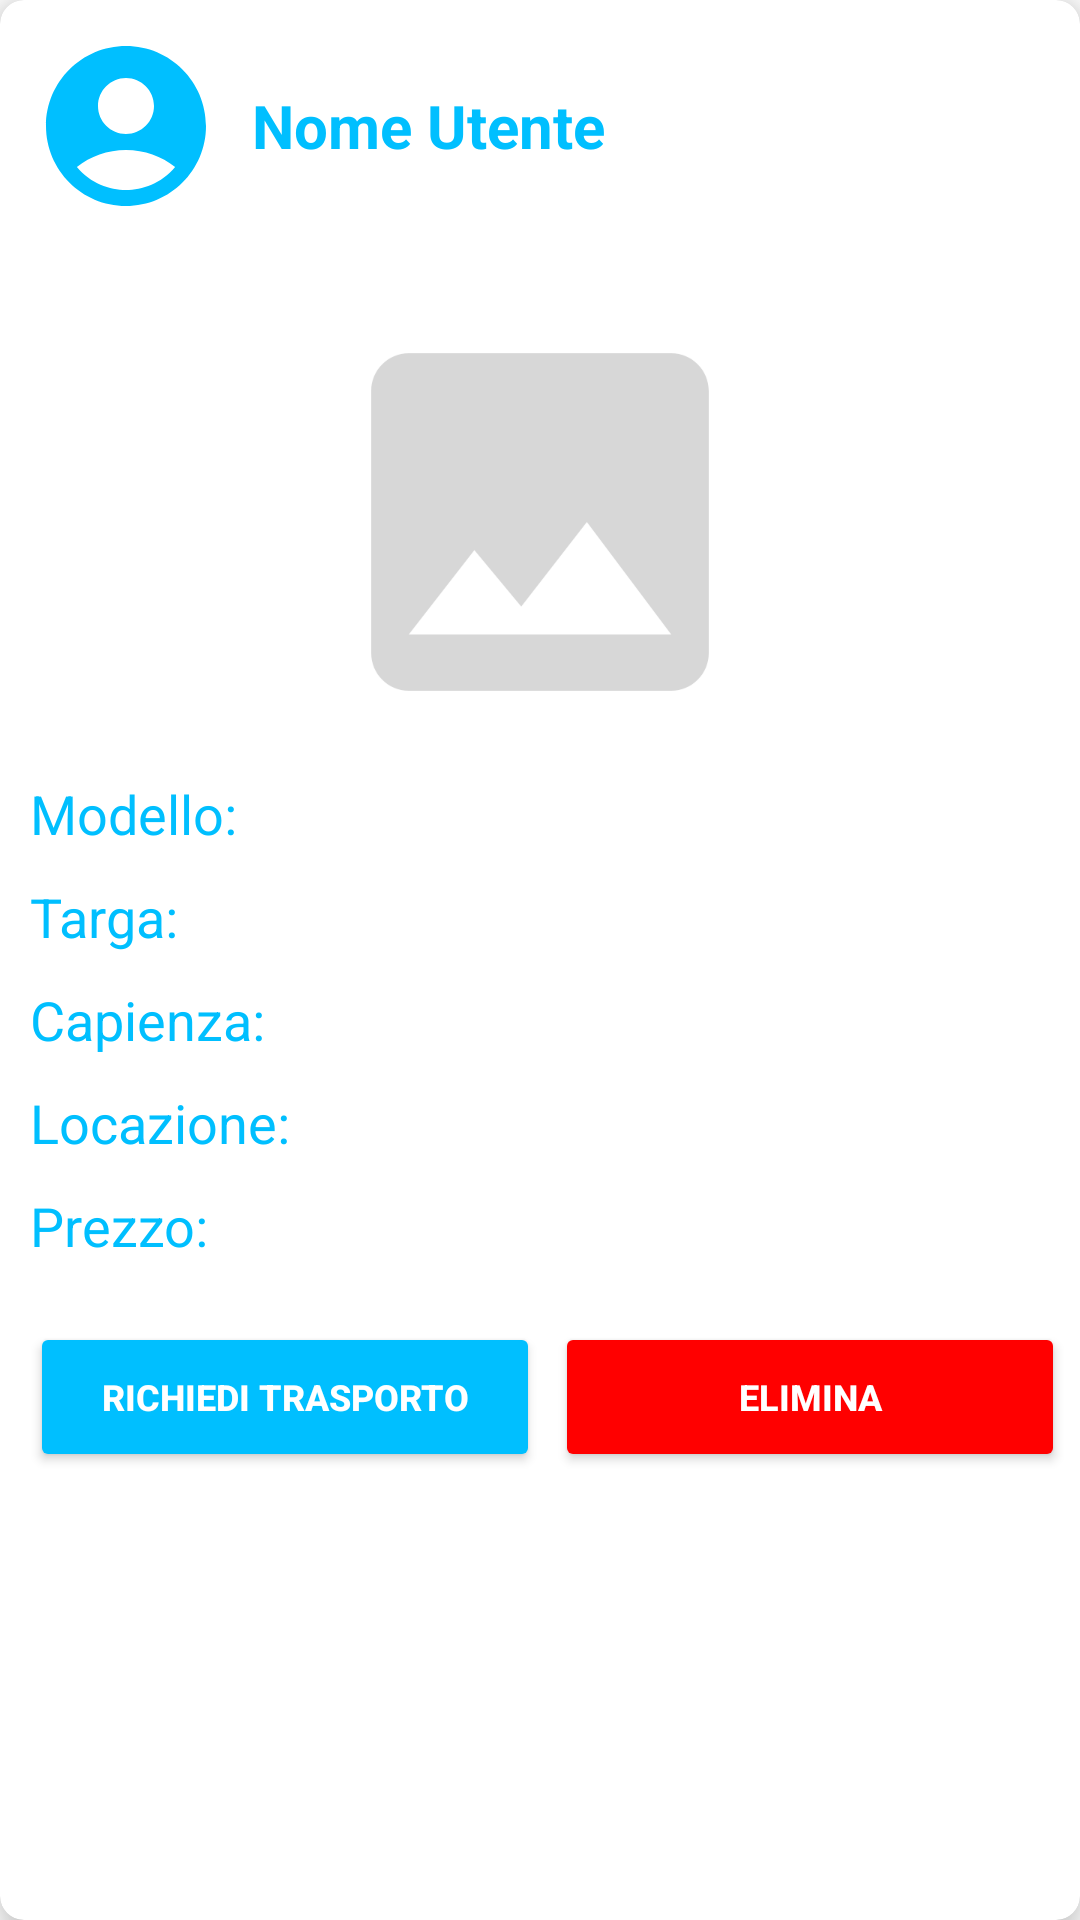

Reconstruct the res/layout file that produces this screen, plus the resources it refers to.
<!-- AndroidManifest.xml: application theme Theme.EasyMove -->
<!-- res/layout/card_veicolo.xml -->
<?xml version="1.0" encoding="utf-8"?>
<androidx.cardview.widget.CardView xmlns:android="http://schemas.android.com/apk/res/android"
    xmlns:app="http://schemas.android.com/apk/res-auto"
    xmlns:tools="http://schemas.android.com/tools"
    android:layout_width="match_parent"
    android:layout_height="wrap_content"
    android:layout_margin="16dp"
    android:backgroundTint="@color/white"
    app:cardCornerRadius="8dp"
    app:cardElevation="8dp">

    <LinearLayout
        android:layout_width="match_parent"
        android:layout_height="wrap_content"
        android:orientation="vertical">

        <LinearLayout
            android:layout_width="match_parent"
            android:layout_height="wrap_content"
            android:orientation="horizontal"
            android:padding="10dp">

            <ImageView
                android:id="@+id/annuncioGuidatoreImage"
                android:layout_width="64dp"
                android:layout_height="64dp"
                app:srcCompat="@drawable/account_circle_app_theme" />

            <TextView
                android:id="@+id/annuncioGuidatoreText"
                android:layout_width="match_parent"
                android:layout_height="wrap_content"
                android:layout_gravity="center"
                android:layout_marginStart="10dp"
                android:clickable="true"
                android:text="Nome Utente"
                android:textColor="@color/app_theme"
                android:textSize="20dp"
                android:textStyle="bold" />

        </LinearLayout>

        <ImageView
            android:id="@+id/annuncioImageView"
            android:layout_width="match_parent"
            android:layout_height="150dp"
            android:layout_gravity="center_horizontal"
            android:layout_marginTop="15dp"
            android:layout_marginBottom="5dp"
            android:scaleType="fitCenter"
            app:srcCompat="@drawable/baseline_image_24"

            />

        <LinearLayout
            android:layout_width="match_parent"
            android:layout_height="wrap_content"
            android:layout_margin="5dp"
            android:orientation="horizontal">

            <TextView
                android:id="@+id/modellolabel"
                android:layout_width="100dp"
                android:layout_height="wrap_content"
                android:layout_marginLeft="5dp"
                android:paddingEnd="16dp"
                android:text="Modello:"
                android:textColor="@color/app_theme"
                android:textSize="18dp" />

            <TextView
                android:id="@+id/modello"
                android:layout_width="match_parent"
                android:layout_height="wrap_content"
                android:text=""
                android:textColor="@color/black"
                android:textSize="16dp" />
        </LinearLayout>

        <LinearLayout
            android:layout_width="match_parent"
            android:layout_height="wrap_content"
            android:layout_margin="5dp"
            android:orientation="horizontal">

            <TextView
                android:id="@+id/targalabel"
                android:layout_width="100dp"
                android:layout_height="wrap_content"
                android:layout_marginLeft="5dp"
                android:paddingEnd="16dp"

                android:text="Targa:"
                android:textColor="@color/app_theme"
                android:textSize="18dp" />

            <TextView
                android:id="@+id/targa"
                android:layout_width="match_parent"
                android:layout_height="wrap_content"
                android:text=""
                android:textColor="@color/black"
                android:textSize="16dp" />
        </LinearLayout>

        <LinearLayout
            android:layout_width="match_parent"
            android:layout_height="wrap_content"
            android:layout_margin="5dp"
            android:orientation="horizontal">

            <TextView
                android:id="@+id/capienzalabel"
                android:layout_width="100dp"
                android:layout_height="wrap_content"
                android:layout_marginLeft="5dp"
                android:paddingEnd="16dp"

                android:text="Capienza:"
                android:textColor="@color/app_theme"
                android:textSize="18dp" />

            <TextView
                android:id="@+id/capienza"
                android:layout_width="match_parent"
                android:layout_height="wrap_content"
                android:text=""
                android:textColor="@color/black"
                android:textSize="16dp" />
        </LinearLayout>


        <LinearLayout
            android:layout_width="match_parent"
            android:layout_height="wrap_content"
            android:layout_margin="5dp"
            android:orientation="horizontal">

            <TextView
                android:id="@+id/locazionelabel"
                android:layout_width="100dp"
                android:layout_height="wrap_content"
                android:layout_marginLeft="5dp"
                android:text="Locazione:"
                android:textColor="@color/app_theme"
                android:textSize="18dp" />

            <TextView
                android:id="@+id/locazione"
                android:layout_width="match_parent"
                android:layout_height="wrap_content"
                android:text=""
                android:textColor="@color/black"
                android:textSize="16dp" />
        </LinearLayout>

        <LinearLayout
            android:layout_width="match_parent"
            android:layout_height="wrap_content"
            android:layout_margin="5dp"
            android:orientation="horizontal">

            <TextView
                android:id="@+id/prezzoLabel"
                android:layout_width="100dp"
                android:layout_height="wrap_content"
                android:layout_marginLeft="5dp"
                android:text="Prezzo: "
                android:textColor="@color/app_theme"
                android:textSize="18dp" />

            <TextView
                android:id="@+id/prezzo"
                android:layout_width="match_parent"
                android:layout_height="wrap_content"
                android:text=""
                android:textColor="@color/black"
                android:textSize="16dp" />
        </LinearLayout>

        <androidx.constraintlayout.widget.ConstraintLayout
            android:layout_width="match_parent"
            android:layout_height="match_parent"
            android:layout_margin="5dp"
            android:paddingTop="5dp"
            android:paddingBottom="5dp">

            <Button
                android:id="@+id/btnRichiediTrasporto"
                android:layout_width="0dp"
                android:layout_height="50dp"
                android:layout_gravity="center_horizontal"
                android:layout_margin="5dp"
                android:backgroundTint="@color/app_theme"
                android:text="Richiedi trasporto"
                android:textColor="@color/white"
                android:textSize="12dp"
                android:textStyle="bold"
                app:cornerRadius="25dp"
                app:layout_constraintBottom_toBottomOf="parent"
                app:layout_constraintEnd_toStartOf="@+id/btnEliminaVeicolo"
                app:layout_constraintStart_toStartOf="parent"
                app:layout_constraintTop_toTopOf="parent" />

            <Button
                android:id="@+id/btnEliminaVeicolo"
                android:layout_width="0dp"
                android:layout_height="50dp"
                android:layout_gravity="center_horizontal"
                android:backgroundTint="@color/red"
                android:text="ELIMINA"
                android:textColor="@color/white"
                android:textSize="12dp"
                android:textStyle="bold"
                app:cornerRadius="25dp"
                app:layout_constraintBottom_toBottomOf="parent"
                app:layout_constraintEnd_toEndOf="parent"
                app:layout_constraintStart_toEndOf="@+id/btnRichiediTrasporto"
                app:layout_constraintTop_toTopOf="parent" />
        </androidx.constraintlayout.widget.ConstraintLayout>


    </LinearLayout>


</androidx.cardview.widget.CardView>
<!-- resources referenced by this layout -->
<resources>
  <color name="app_theme">#00bfff</color>
  <color name="black">#FF000000</color>
  <color name="red">#FF0000</color>
  <color name="white">#FFFFFFFF</color>
  <!-- drawable account_circle_app_theme (drawable) -->
  <vector android:height="24dp" android:tint="#00BFFF"
      android:viewportHeight="24" android:viewportWidth="24"
      android:width="24dp" xmlns:android="http://schemas.android.com/apk/res/android">
      <path android:fillColor="@android:color/white" android:pathData="M12,2C6.48,2 2,6.48 2,12s4.48,10 10,10s10,-4.48 10,-10S17.52,2 12,2zM12,6c1.93,0 3.5,1.57 3.5,3.5S13.93,13 12,13s-3.5,-1.57 -3.5,-3.5S10.07,6 12,6zM12,20c-2.03,0 -4.43,-0.82 -6.14,-2.88C7.55,15.8 9.68,15 12,15s4.45,0.8 6.14,2.12C16.43,19.18 14.03,20 12,20z"/>
  </vector>
  <!-- drawable baseline_image_24 (drawable) -->
  <vector android:height="24dp" android:tint="@color/placeholder"
      android:viewportHeight="24" android:viewportWidth="24"
      android:width="24dp" xmlns:android="http://schemas.android.com/apk/res/android">
      <path android:fillColor="@color/placeholder" android:pathData="M21,19V5c0,-1.1 -0.9,-2 -2,-2H5c-1.1,0 -2,0.9 -2,2v14c0,1.1 0.9,2 2,2h14c1.1,0 2,-0.9 2,-2zM8.5,13.5l2.5,3.01L14.5,12l4.5,6H5l3.5,-4.5z"/>
  </vector>
  <style name="Theme.EasyMove" parent="Theme.MaterialComponents.DayNight.NoActionBar">
          
          <item name="colorPrimary">@color/app_theme</item>
          <item name="colorPrimaryVariant">@color/app_theme</item>
          <item name="colorOnPrimary">@color/white</item>
          
          <item name="colorSecondary">#008FBF</item>
          <item name="colorSecondaryVariant">#008FBF</item>
          <item name="android:textColor">@color/black</item>
  
          
          <item name="android:statusBarColor">?attr/colorPrimaryVariant</item>
          
      </style>
  <color name="placeholder">#65000000</color>
</resources>
